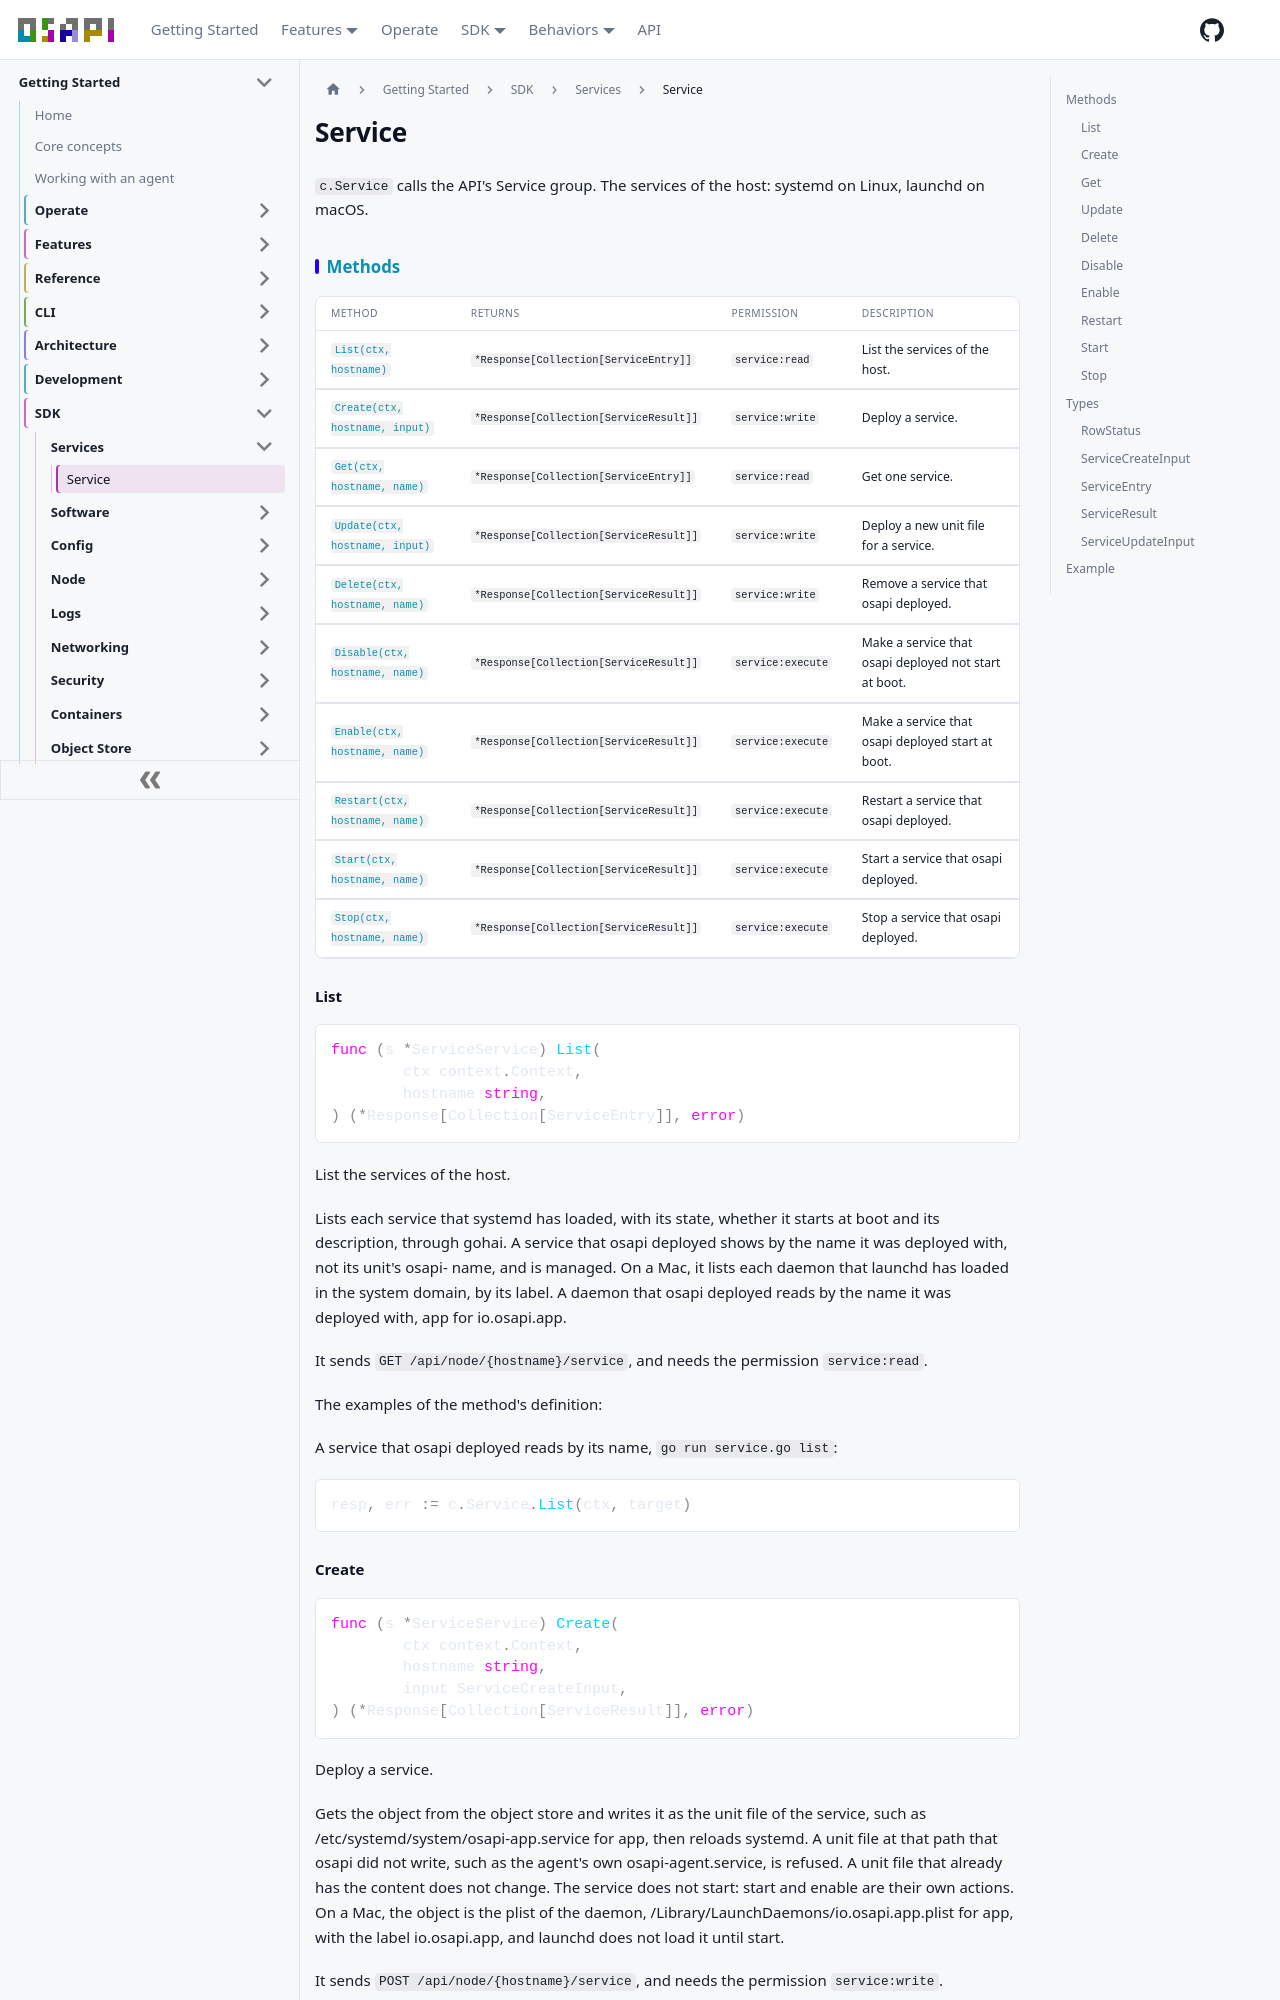

repository: osapi-io/osapi · page: sidebar/sdk/services/service.html · generator: docusaurus

---
title: Service
---

<!-- Code generated by internal/sdk/gen. DO NOT EDIT. -->

# Service

`c.Service` calls the API's Service group. The services of the host: systemd on
Linux, launchd on macOS.

## Methods

| Method                                     | Returns                                | Permission        | Description                                           |
| ------------------------------------------ | -------------------------------------- | ----------------- | ----------------------------------------------------- |
| [`List(ctx, hostname)`](#list)             | `*Response[Collection[ServiceEntry]]`  | `service:read`    | List the services of the host.                        |
| [`Create(ctx, hostname, input)`](#create)  | `*Response[Collection[ServiceResult]]` | `service:write`   | Deploy a service.                                     |
| [`Get(ctx, hostname, name)`](#get)         | `*Response[Collection[ServiceEntry]]`  | `service:read`    | Get one service.                                      |
| [`Update(ctx, hostname, input)`](#update)  | `*Response[Collection[ServiceResult]]` | `service:write`   | Deploy a new unit file for a service.                 |
| [`Delete(ctx, hostname, name)`](#delete)   | `*Response[Collection[ServiceResult]]` | `service:write`   | Remove a service that osapi deployed.                 |
| [`Disable(ctx, hostname, name)`](#disable) | `*Response[Collection[ServiceResult]]` | `service:execute` | Make a service that osapi deployed not start at boot. |
| [`Enable(ctx, hostname, name)`](#enable)   | `*Response[Collection[ServiceResult]]` | `service:execute` | Make a service that osapi deployed start at boot.     |
| [`Restart(ctx, hostname, name)`](#restart) | `*Response[Collection[ServiceResult]]` | `service:execute` | Restart a service that osapi deployed.                |
| [`Start(ctx, hostname, name)`](#start)     | `*Response[Collection[ServiceResult]]` | `service:execute` | Start a service that osapi deployed.                  |
| [`Stop(ctx, hostname, name)`](#stop)       | `*Response[Collection[ServiceResult]]` | `service:execute` | Stop a service that osapi deployed.                   |

### List

```go
func (s *ServiceService) List(
	ctx context.Context,
	hostname string,
) (*Response[Collection[ServiceEntry]], error)
```

List the services of the host.

Lists each service that systemd has loaded, with its state, whether it starts at
boot and its description, through gohai. A service that osapi deployed shows by
the name it was deployed with, not its unit's osapi- name, and is managed. On a
Mac, it lists each daemon that launchd has loaded in the system domain, by its
label. A daemon that osapi deployed reads by the name it was deployed with, app
for io.osapi.app.

It sends `GET /api/node/{hostname}/service`, and needs the permission
`service:read`.

The examples of the method's definition:

A service that osapi deployed reads by its name, `go run service.go list`:

```go
resp, err := c.Service.List(ctx, target)
```
